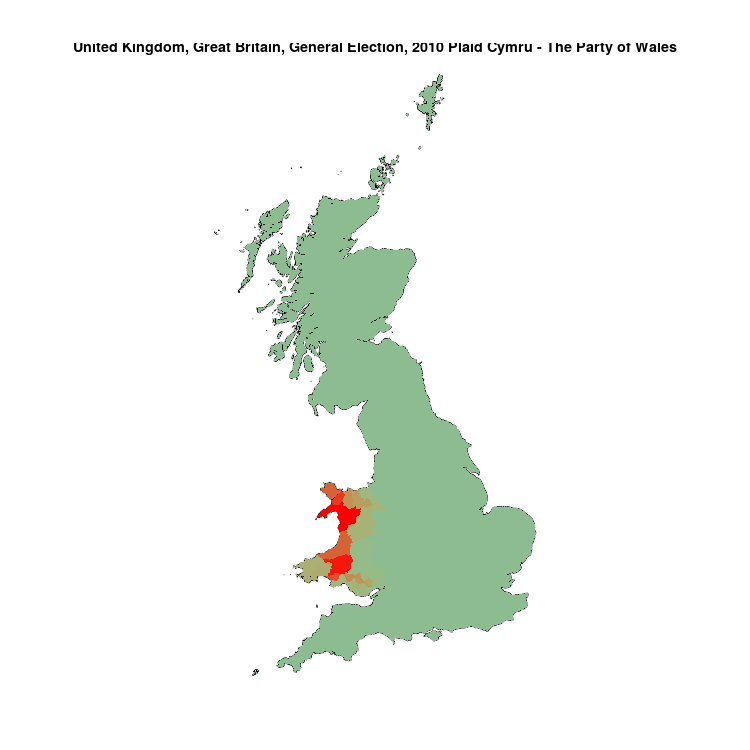

Data behind this chart, as committed beside it:
, N, Plaid Cymru - The Party of Wales, sample
Dwyfor Meirionnydd, 45354, 12814, 0.2825
Carmarthen East & Dinefwr, 52385, 13546, 0.2586
Arfon, 41198, 9383, 0.2278
Llanelli, 55637, 11215, 0.2016
Ceredigion, 59882, 10815, 0.1806
Ynys Mon, 50075, 9029, 0.1803
Neath, 57295, 7397, 0.1291
Aberconwy, 44593, 5341, 0.1198
Cynon Valley, 50650, 6064, 0.1197
Rhondda, 51554, 5630, 0.1092
Caerphilly, 62122, 6460, 0.104
Clwyd West, 57913, 5864, 0.1013
Islwyn, 54866, 4518, 0.08235
Carmarthen West & Pembrokeshire South, 58108, 4232, 0.07283
Preseli Pembrokeshire, 57400, 3654, 0.06366
Ogmore, 55527, 3326, 0.0599
Montgomeryshire, 48730, 2802, 0.0575
Clwyd South, 53748, 3009, 0.05598
Pontypridd, 58205, 2673, 0.04592
Cardiff West, 62787, 2868, 0.04568
Gower, 61696, 2760, 0.04474
Aberavon, 50838, 2198, 0.04324
Wrexham, 50872, 2029, 0.03988
Bridgend, 58700, 2269, 0.03865
Vale of Glamorgan, 70211, 2667, 0.03799
Vale of Clwyd, 55781, 2068, 0.03707
Swansea East, 59823, 2181, 0.03646
Delyn, 53470, 1844, 0.03449
Torfaen, 61183, 2005, 0.03277
Merthyr Tydfil & Rhymney, 54715, 1621, 0.02963
Alyn & Deeside, 60931, 1549, 0.02542
Blaenau Gwent, 52442, 1333, 0.02542
Cardiff South & Penarth, 73707, 1851, 0.02511
Cardiff North, 65553, 1588, 0.02422
Swansea West, 61334, 1437, 0.02343
Cardiff Central, 61165, 1246, 0.02037
Monmouth, 64538, 1273, 0.01972
Brecon & Radnorshire, 53589, 989, 0.01846
Newport West, 62111, 1122, 0.01806
Newport East, 54437, 724, 0.0133
Aberdeen North, 64808, 0, 0
Aberdeen South, 64031, 0, 0
Aberdeenshire West & Kincardine, 66110, 0, 0
Airdrie & Shotts, 62364, 0, 0
Aldershot, 71465, 0, 0
Aldridge-Brownhills, 58909, 0, 0
Altrincham & Sale West, 72208, 0, 0
Amber Valley, 70171, 0, 0
Angus, 62860, 0, 0
Argyll & Bute, 67165, 0, 0
Arundel & South Downs, 76835, 0, 0
Ashfield, 77379, 0, 0
Ashford, 81271, 0, 0
Ashton Under Lyne, 67714, 0, 0
Aylesbury, 77844, 0, 0
Ayr, Carrick & Cumnock, 73320, 0, 0
Ayrshire Central, 68352, 0, 0
Ayrshire North & Arran, 74223, 0, 0
Banbury, 84379, 0, 0
Banff & Buchan, 64300, 0, 0
... 572 more rows
